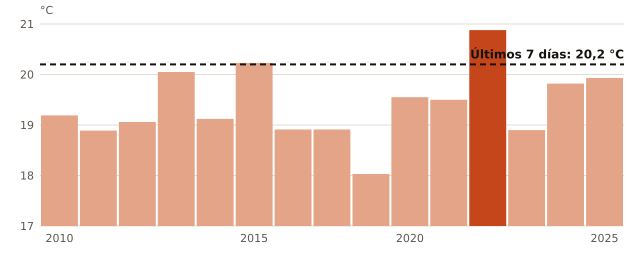

Values plotted in this chart, from the file beside it:
anio, temperatura_C
2010, 19.19
2011, 18.89
2012, 19.06
2013, 20.05
2014, 19.12
2015, 20.23
2016, 18.91
2017, 18.91
2018, 18.03
2020, 19.55
2021, 19.5
2022, 20.88
2023, 18.9
2024, 19.82
2025, 19.93
ahora, 20.2
